Photos from the image-classification dataset "data_split" in the GitHub repository AbdullahAlrebdi/Task_7. Its 3 classes are: paper, rock, scissor.

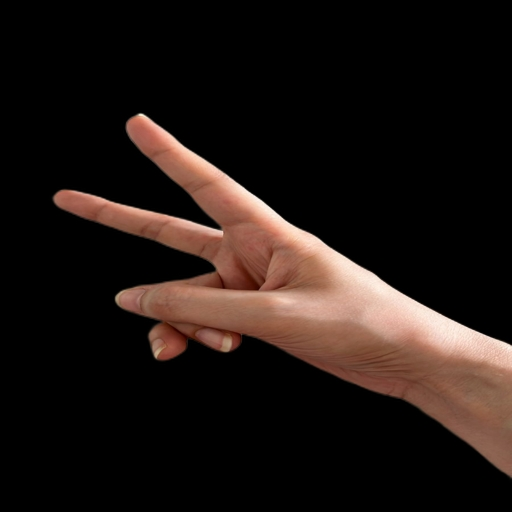
Label: scissor

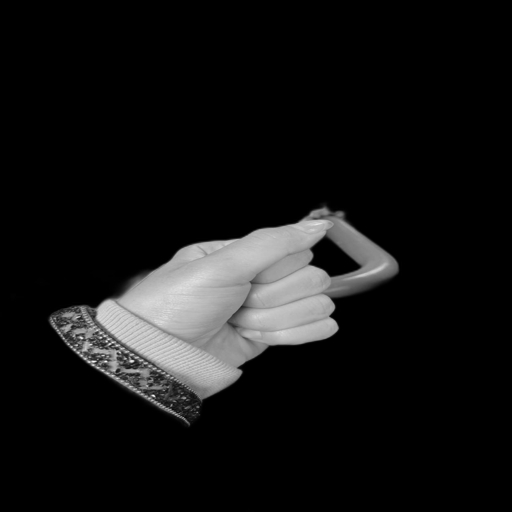
Label: rock

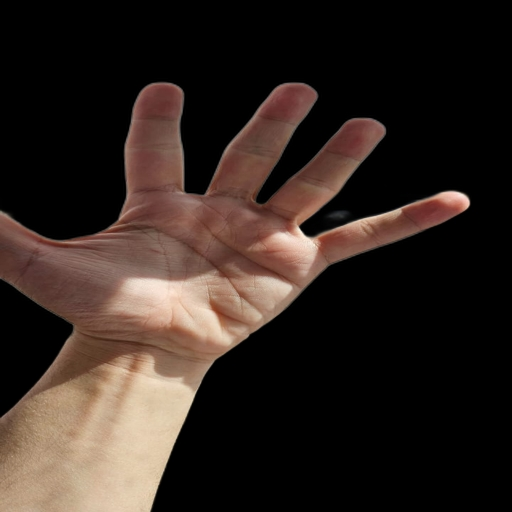
Label: paper

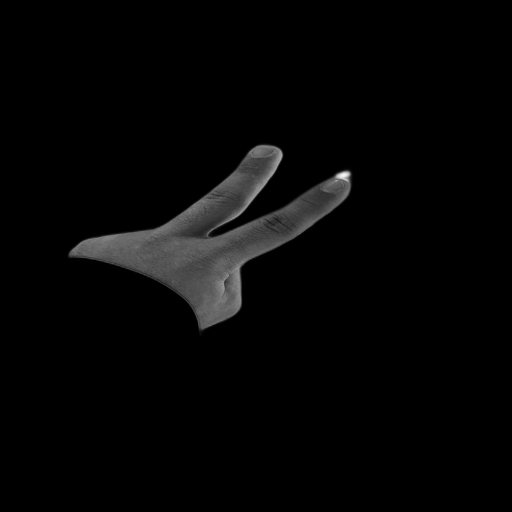
Label: scissor

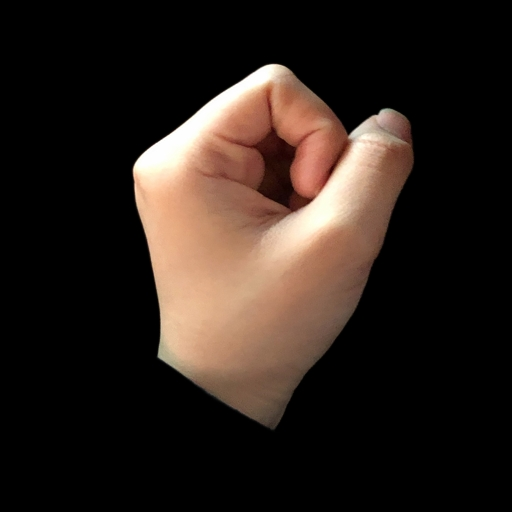
Label: rock

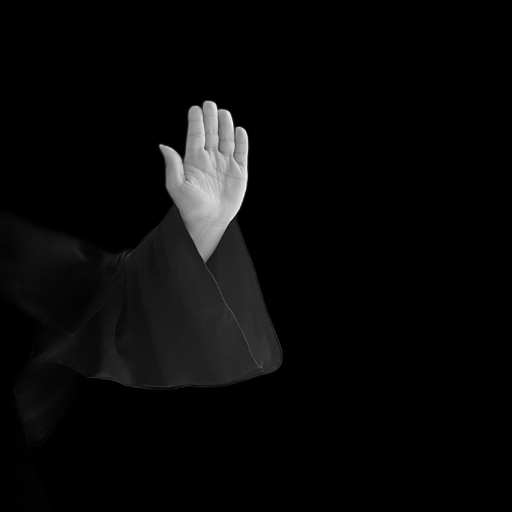
Label: paper
